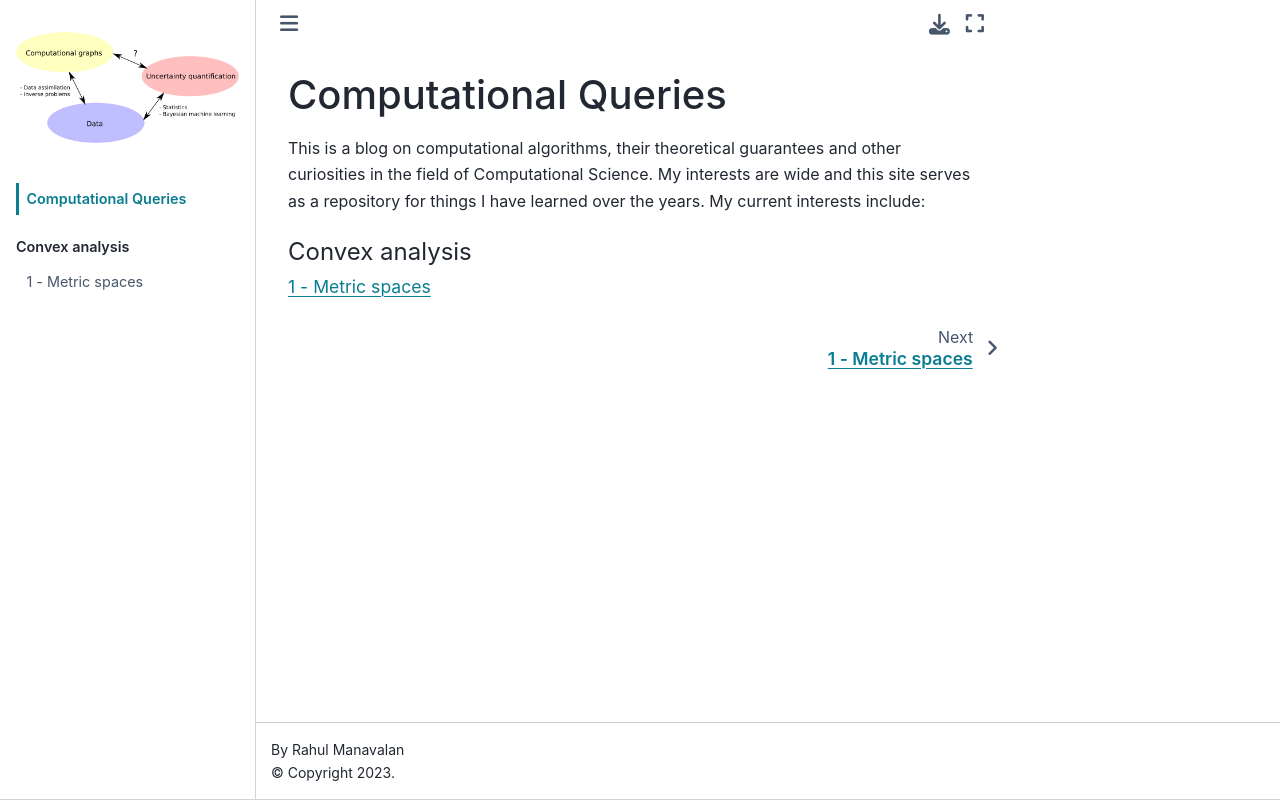

repository: AllThingsDynamical/computational-queries · page: text/main.html · generator: jekyll

# Computational Queries

This is a blog on computational algorithms, their theoretical guarantees and other curiosities in the field of Computational Science.
My interests are wide and this site serves as a repository for things I have learned over the years. 
My current interests include:

```{tableofcontents}
```
